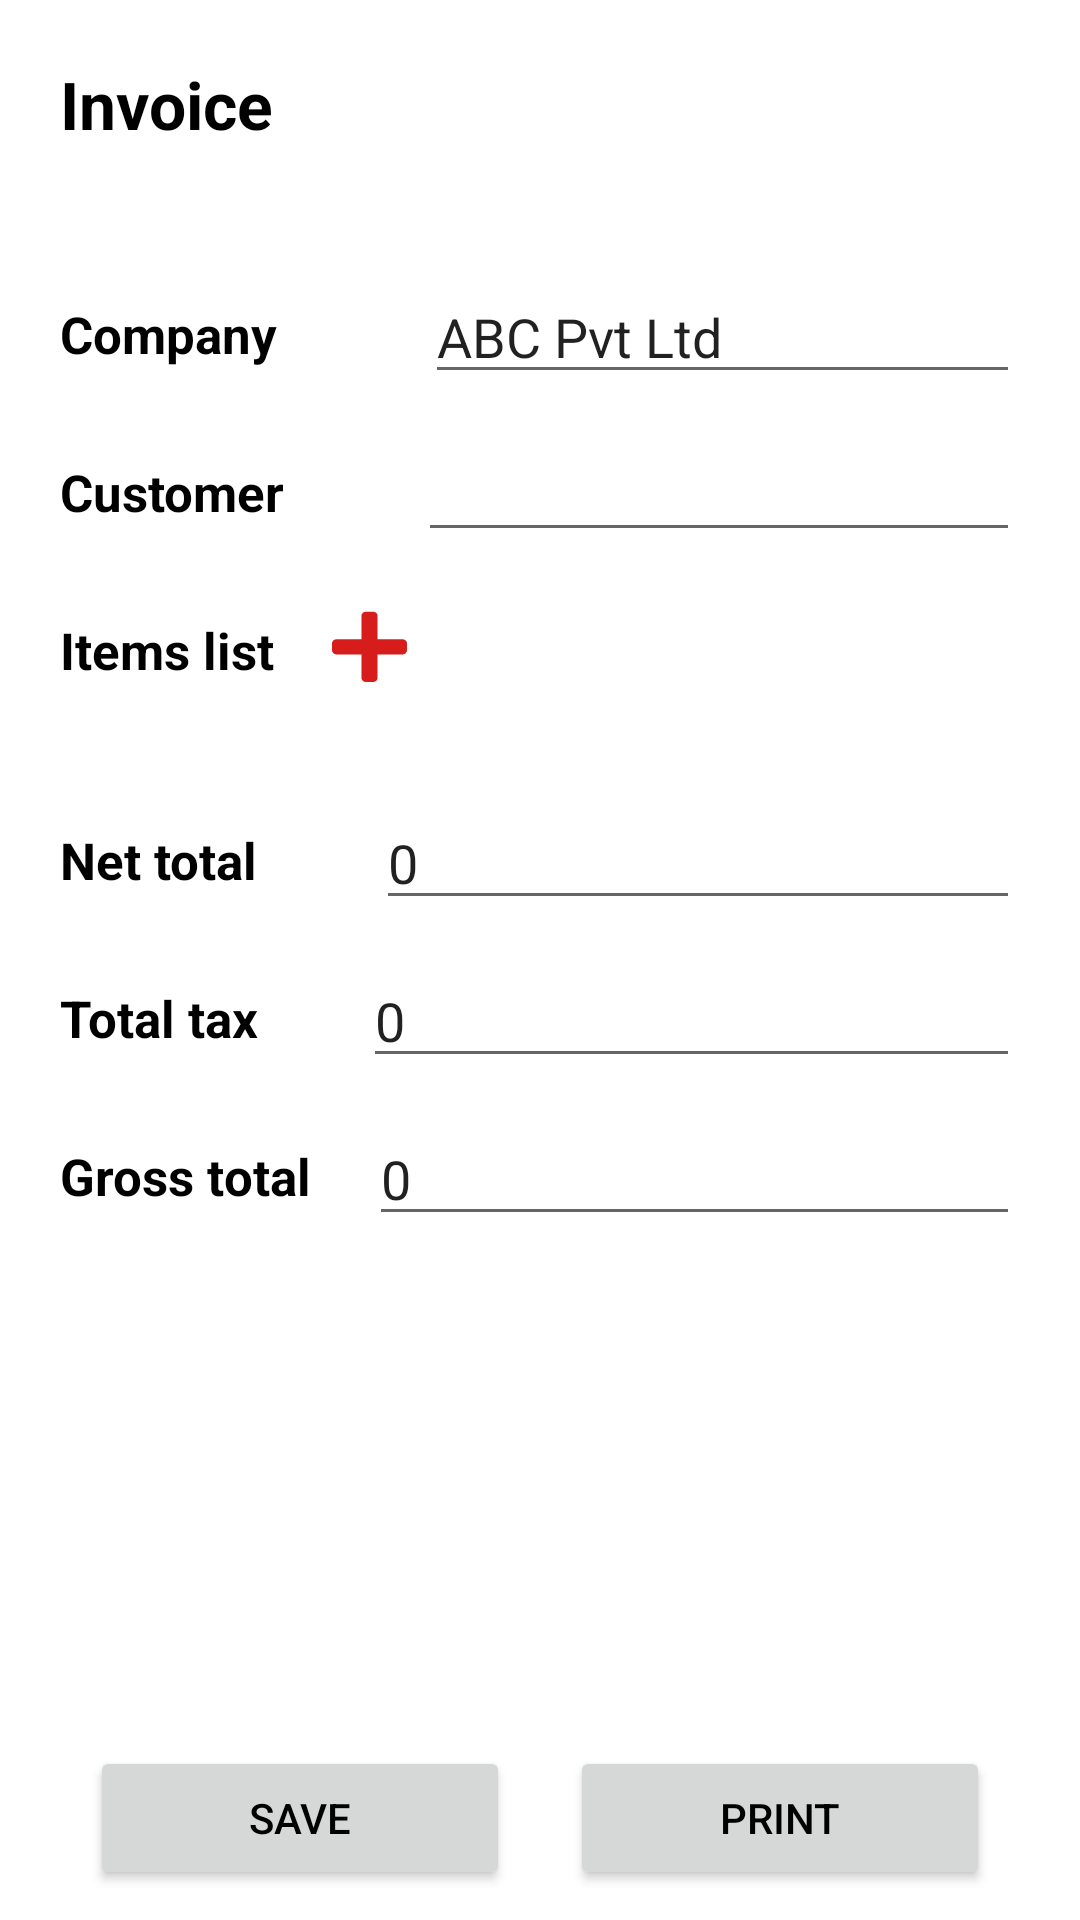

Reconstruct the res/layout file that produces this screen, plus the resources it refers to.
<!-- AndroidManifest.xml: application theme Theme.GSTCalculator -->
<!-- res/layout/activity_invoice_details.xml -->
<?xml version="1.0" encoding="utf-8"?>
<androidx.constraintlayout.widget.ConstraintLayout xmlns:android="http://schemas.android.com/apk/res/android"
    xmlns:app="http://schemas.android.com/apk/res-auto"
    xmlns:tools="http://schemas.android.com/tools"
    android:layout_width="match_parent"
    android:layout_height="match_parent"
    android:paddingHorizontal="20dp"
    tools:context=".InvoiceDetails">

    <TextView
        android:id="@+id/bill"
        android:layout_width="wrap_content"
        android:layout_height="wrap_content"
        android:layout_marginTop="20dp"
        android:text="Invoice "
        android:textSize="22sp"
        android:textStyle="bold"
        app:layout_constraintStart_toStartOf="parent"
        app:layout_constraintTop_toTopOf="parent" />

    <TextView
        android:layout_width="wrap_content"
        android:layout_height="wrap_content"
        android:layout_margin="20dp"
        android:id="@+id/day"
        app:layout_constraintEnd_toEndOf="parent"
        app:layout_constraintTop_toTopOf="parent" />

    <TextView
        android:id="@+id/field1"
        android:layout_width="wrap_content"
        android:layout_height="wrap_content"
        android:layout_marginTop="100dp"
        android:text="Company "
        android:textSize="17sp"
        android:textStyle="bold"
        app:layout_constraintStart_toStartOf="parent"
        app:layout_constraintTop_toTopOf="parent" />

    <EditText
        android:id="@+id/inp1"
        android:layout_width="0dp"
        android:layout_height="wrap_content"
        android:layout_marginStart="45dp"
        android:layout_marginTop="90dp"
        android:editable="false"
        android:maxLines="1"
        android:text="ABC Pvt Ltd"
        app:layout_constraintEnd_toEndOf="parent"
        app:layout_constraintStart_toEndOf="@+id/field1"
        app:layout_constraintTop_toTopOf="parent" />

    <TextView
        android:id="@+id/field2"
        android:layout_width="wrap_content"
        android:layout_height="wrap_content"
        android:layout_marginTop="30dp"
        android:text="Customer "
        android:textSize="17sp"
        android:textStyle="bold"
        app:layout_constraintStart_toStartOf="parent"
        app:layout_constraintTop_toBottomOf="@id/field1" />

    <EditText
        android:id="@+id/inp2"
        android:layout_width="0dp"
        android:layout_height="wrap_content"
        android:layout_marginStart="40dp"
        android:layout_marginTop="20dp"
        android:maxLength="100"
        android:maxLines="1"
        app:layout_constraintEnd_toEndOf="parent"
        app:layout_constraintStart_toEndOf="@+id/field2"
        app:layout_constraintTop_toBottomOf="@id/field1" />


    <TextView
        android:id="@+id/field3"
        android:layout_width="wrap_content"
        android:layout_height="wrap_content"
        android:layout_marginTop="30dp"
        android:text="Items list "
        android:textSize="17sp"
        android:textStyle="bold"
        app:layout_constraintStart_toStartOf="parent"
        app:layout_constraintTop_toBottomOf="@id/field2" />

    <ImageButton
        android:layout_width="wrap_content"
        android:layout_height="wrap_content"
        android:layout_marginStart="15dp"
        android:layout_marginTop="28dp"
        android:background="@color/transparent"
        android:src="@drawable/ic_add"
        app:layout_constraintStart_toEndOf="@id/field3"
        app:layout_constraintTop_toBottomOf="@id/field2" />

    <TextView
        android:id="@+id/field5"
        android:layout_width="wrap_content"
        android:layout_height="wrap_content"
        android:layout_marginTop="100dp"
        android:text="Net total "
        android:textSize="17sp"
        android:textStyle="bold"
        app:layout_constraintStart_toStartOf="parent"
        app:layout_constraintTop_toBottomOf="@id/field2" />

    <EditText
        android:id="@+id/net"
        android:layout_width="0dp"
        android:layout_height="wrap_content"
        android:layout_marginStart="35dp"
        android:layout_marginTop="90dp"
        android:inputType="number"
        android:maxLines="1"
        android:text="0"
        app:layout_constraintEnd_toEndOf="parent"
        app:layout_constraintStart_toEndOf="@+id/field5"
        app:layout_constraintTop_toBottomOf="@id/field2" />

    <TextView
        android:id="@+id/field6"
        android:layout_width="wrap_content"
        android:layout_height="wrap_content"
        android:layout_marginTop="30dp"
        android:text="Total tax"
        android:textSize="17sp"
        android:textStyle="bold"
        app:layout_constraintStart_toStartOf="parent"
        app:layout_constraintTop_toBottomOf="@id/field5" />

    <EditText
        android:id="@+id/gst"
        android:layout_width="0dp"
        android:layout_height="wrap_content"
        android:layout_marginStart="35dp"
        android:layout_marginTop="20dp"
        android:inputType="number"
        android:maxLines="1"
        android:text="0"
        app:layout_constraintEnd_toEndOf="parent"
        app:layout_constraintStart_toEndOf="@+id/field6"
        app:layout_constraintTop_toBottomOf="@id/field5" />

    <TextView
        android:id="@+id/field7"
        android:layout_width="wrap_content"
        android:layout_height="wrap_content"
        android:layout_marginTop="30dp"
        android:text="Gross total "
        android:textSize="17sp"
        android:textStyle="bold"
        app:layout_constraintStart_toStartOf="parent"
        app:layout_constraintTop_toBottomOf="@id/field6" />

    <EditText
        android:id="@+id/gross"
        android:layout_width="0dp"
        android:layout_height="wrap_content"
        android:layout_marginStart="15dp"
        android:layout_marginTop="20dp"
        android:inputType="number"
        android:maxLines="1"
        android:text="0"
        app:layout_constraintEnd_toEndOf="parent"
        app:layout_constraintStart_toEndOf="@+id/field7"
        app:layout_constraintTop_toBottomOf="@id/field6" />


    <Button
        android:id="@+id/btn1"
        android:layout_width="0dp"
        android:layout_height="wrap_content"
        android:layout_marginHorizontal="10dp"
        android:layout_marginBottom="10dp"
        android:onClick="save_inv"
        android:text="Save"
        app:layout_constraintBottom_toBottomOf="parent"
        app:layout_constraintEnd_toStartOf="@id/btn2"
        app:layout_constraintStart_toStartOf="parent" />

    <Button
        android:id="@+id/btn2"
        android:layout_width="0dp"
        android:layout_height="wrap_content"
        android:layout_marginHorizontal="10dp"
        android:layout_marginBottom="10dp"
        android:onClick="print"
        android:text="Print"
        app:layout_constraintBottom_toBottomOf="parent"
        app:layout_constraintEnd_toEndOf="parent"
        app:layout_constraintStart_toEndOf="@id/btn1" />


</androidx.constraintlayout.widget.ConstraintLayout>
<!-- resources referenced by this layout -->
<resources>
  <color name="transparent">#00000000</color>
  <!-- drawable ic_add (drawable) -->
  <vector android:height="24dp" android:viewportHeight="23"
      android:viewportWidth="24" android:width="25.043478dp" xmlns:android="http://schemas.android.com/apk/res/android">
      <path android:fillColor="#D71C1C" android:pathData="M22.5714,9.3428H14.5974V1.8824C14.5974,1.1533 13.948,0.5458 13.1688,0.5458H10.8312C10.052,0.5458 9.4026,1.1533 9.4026,1.8824V9.3428H1.4286C0.6493,9.3428 0,9.9503 0,10.6794V12.8664C0,13.5955 0.6493,14.203 1.4286,14.203H9.4026V21.6634C9.4026,22.3925 10.052,23 10.8312,23H13.1688C13.948,23 14.5974,22.3925 14.5974,21.6634V14.203H22.5714C23.3507,14.203 24,13.5955 24,12.8664V10.6794C23.9998,9.9261 23.3505,9.3428 22.5714,9.3428V9.3428Z"/>
  </vector>
  <style name="Theme.GSTCalculator" parent="Theme.MaterialComponents.DayNight.DarkActionBar">
          
          <item name="colorPrimary">@color/red_500</item>
          <item name="colorPrimaryVariant">@color/red_700</item>
          <item name="colorOnPrimary">@color/white</item>
          
          <item name="colorSecondary">@color/red_200</item>
          <item name="colorSecondaryVariant">@color/red_500</item>
          <item name="colorOnSecondary">@color/black</item>
          
          <item name="android:statusBarColor" tools:targetApi="l">?attr/colorPrimaryVariant</item>
          <item name="android:textColor">@color/black</item>
          
      </style>
  <color name="red_500">#D71C1C</color>
  <color name="red_700">#C21C1C</color>
  <color name="white">#FFFFFFFF</color>
  <color name="red_200">#D71C1C</color>
  <color name="black">#FF000000</color>
</resources>
